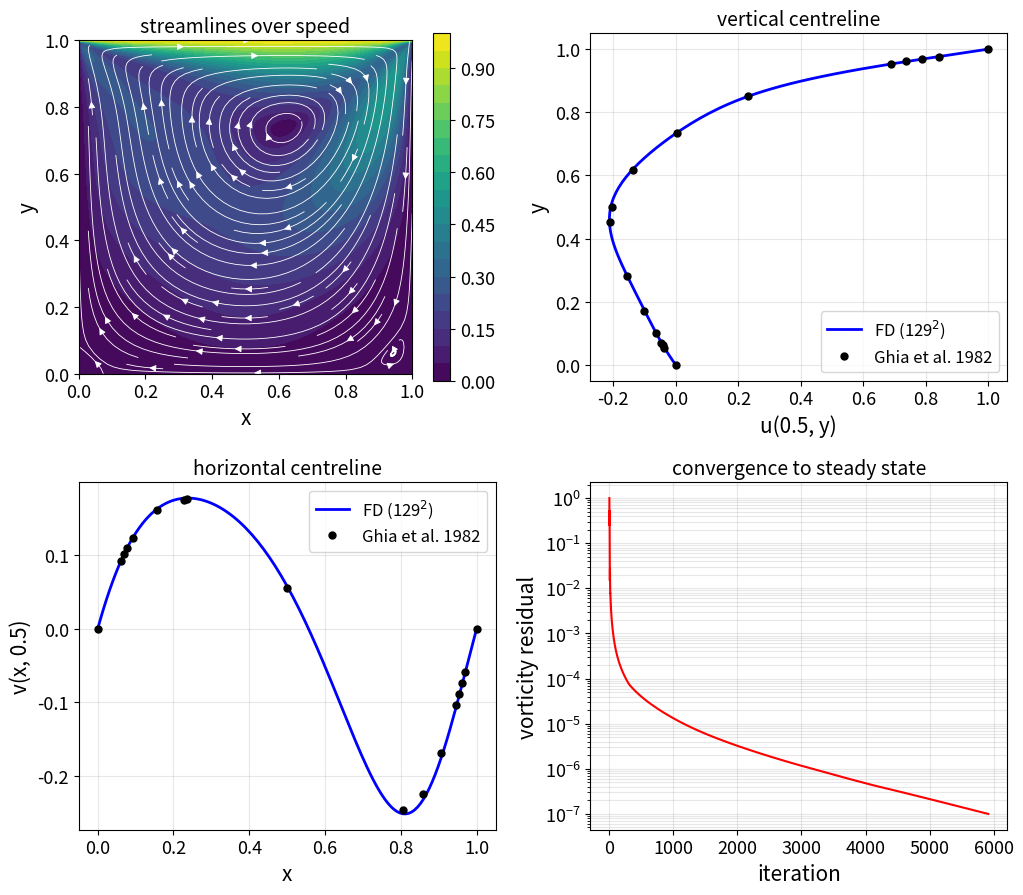

Reproduce this figure in Python.
import time
import numpy as np
import matplotlib.pyplot as plt
plt.rcParams.update({'figure.dpi':120,'font.size':15,'axes.titlesize':14,
    'axes.labelsize':15,'xtick.labelsize':13,'ytick.labelsize':13,'legend.fontsize':12})
np.random.seed(0)
RE = 100.0

# --- The solver: streamfunction-vorticity finite differences ---
def cavity_fd(n=129, max_iter=200000, tol=1e-7):
    h  = 1.0/(n-1)
    psi = np.zeros((n, n)); om = np.zeros((n, n))
    dt = min(0.25*h*h*RE, 0.5*h)            # explicit-stability time step
    hist = []
    t0 = time.perf_counter()
    for it in range(max_iter):
        for _ in range(30):                 # Poisson: lap(psi) = -om  (Jacobi sweeps)
            psi[1:-1,1:-1] = 0.25*(psi[2:,1:-1]+psi[:-2,1:-1]
                                   +psi[1:-1,2:]+psi[1:-1,:-2] + h*h*om[1:-1,1:-1])
        u = np.zeros((n,n)); v = np.zeros((n,n))
        u[1:-1,1:-1] =  (psi[1:-1,2:]-psi[1:-1,:-2])/(2*h)     # u =  d psi/dy
        v[1:-1,1:-1] = -(psi[2:,1:-1]-psi[:-2,1:-1])/(2*h)     # v = -d psi/dx
        u[:,-1] = 1.0                         # moving lid at y = 1
        om_new = om.copy()                    # wall vorticity (Thom's formula)
        om_new[1:-1,0]  = -2*psi[1:-1,1]/h**2
        om_new[1:-1,-1] = -2*psi[1:-1,-2]/h**2 - 2.0/h
        om_new[0,1:-1]  = -2*psi[1,1:-1]/h**2
        om_new[-1,1:-1] = -2*psi[-2,1:-1]/h**2
        adv = (u[1:-1,1:-1]*(om[2:,1:-1]-om[:-2,1:-1])/(2*h)
               + v[1:-1,1:-1]*(om[1:-1,2:]-om[1:-1,:-2])/(2*h))
        lap = (om[2:,1:-1]+om[:-2,1:-1]+om[1:-1,2:]+om[1:-1,:-2]-4*om[1:-1,1:-1])/h**2
        om_new[1:-1,1:-1] = om[1:-1,1:-1] + dt*(lap/RE - adv)
        d = np.max(np.abs(om_new-om))/(np.max(np.abs(om_new))+1e-12); om = om_new
        hist.append(d)
        if d < tol and it > 1000:
            break
    print(f'converged at iter {it} in {time.perf_counter()-t0:.1f}s  (residual {d:.1e})')
    return psi, u, v, om, np.array(hist)

psi, u, v, om, hist = cavity_fd()
n = u.shape[0]; g = np.linspace(0, 1, n)
u_cl = u[n//2, :]      # u along the vertical centreline x = 0.5
v_cl = v[:, n//2]      # v along the horizontal centreline y = 0.5

# --- Ghia, Ghia & Shin (1982) benchmark for Re=100 ---
y_ghia = np.array([1.0,0.9766,0.9688,0.9609,0.9531,0.8516,0.7344,0.6172,0.5,
                   0.4531,0.2813,0.1719,0.1016,0.0703,0.0625,0.0547,0.0])
u_ghia = np.array([1.0,0.84123,0.78871,0.73722,0.68717,0.23151,0.00332,-0.13641,
                   -0.20581,-0.2109,-0.15662,-0.1015,-0.06434,-0.04775,-0.04192,-0.03717,0.0])
x_ghia = np.array([1.0,0.9688,0.9609,0.9531,0.9453,0.9063,0.8594,0.8047,0.5,
                   0.2344,0.2266,0.1563,0.0938,0.0781,0.0703,0.0625,0.0])
v_ghia = np.array([0.0,-0.05906,-0.07391,-0.08864,-0.10313,-0.16914,-0.22445,-0.24533,
                   0.05454,0.17527,0.17507,0.16077,0.12317,0.1089,0.10091,0.09233,0.0])

u_at = np.interp(y_ghia, g, u_cl)   # FD result sampled at Ghia's points
v_at = np.interp(x_ghia, g, v_cl)
err_u = np.sqrt(np.mean((u_at-u_ghia)**2)/np.mean(u_ghia**2))
err_v = np.sqrt(np.mean((v_at-v_ghia)**2)/np.mean(v_ghia**2))
print(f'u(0.5,0.5) = {np.interp(0.5,g,u_cl):+.4f}   (Ghia -0.20581)')
print(f'rel L2 vs Ghia:  u {err_u:.3f},  v {err_v:.3f}')
# primary vortex centre = extremum of the streamfunction
i0, j0 = np.unravel_index(np.argmax(np.abs(psi)), psi.shape)
print(f'primary vortex centre (x,y) = ({g[i0]:.3f}, {g[j0]:.3f}),  psi = {psi[i0,j0]:+.4f}')
print(f'               (Ghia 1982: (0.6172, 0.7344),  psi = -0.103)')

# --- Postprocessing: streamlines, centreline profiles vs Ghia, convergence ---
fig, ax = plt.subplots(2, 2, figsize=(10.5, 9.2)); a = ax.ravel()
spd = np.sqrt(u**2 + v**2)
c = a[0].contourf(g, g, spd.T, 21, cmap='viridis')
a[0].streamplot(g, g, u.T, v.T, color='w', density=1.2, linewidth=0.6)
plt.colorbar(c, ax=a[0]); a[0].set_title('streamlines over speed'); a[0].set_aspect('equal')
a[0].set_xlabel('x'); a[0].set_ylabel('y'); a[0].set_xlim(0,1); a[0].set_ylim(0,1)

a[1].plot(u_cl, g, 'b-', lw=2, label='FD (129$^2$)')
a[1].plot(u_ghia, y_ghia, 'ko', ms=5, label='Ghia et al. 1982')
a[1].set_xlabel('u(0.5, y)'); a[1].set_ylabel('y'); a[1].legend(); a[1].grid(alpha=.3)
a[1].set_title('vertical centreline')

a[2].plot(g, v_cl, 'b-', lw=2, label='FD (129$^2$)')
a[2].plot(x_ghia, v_ghia, 'ko', ms=5, label='Ghia et al. 1982')
a[2].set_xlabel('x'); a[2].set_ylabel('v(x, 0.5)'); a[2].legend(); a[2].grid(alpha=.3)
a[2].set_title('horizontal centreline')

a[3].semilogy(hist, 'r-', lw=1.5)
a[3].set_xlabel('iteration'); a[3].set_ylabel('vorticity residual')
a[3].set_title('convergence to steady state'); a[3].grid(alpha=.3, which='both')
plt.tight_layout()
plt.savefig('cavity_cfd_fdm.png', bbox_inches='tight'); print('saved figure')
